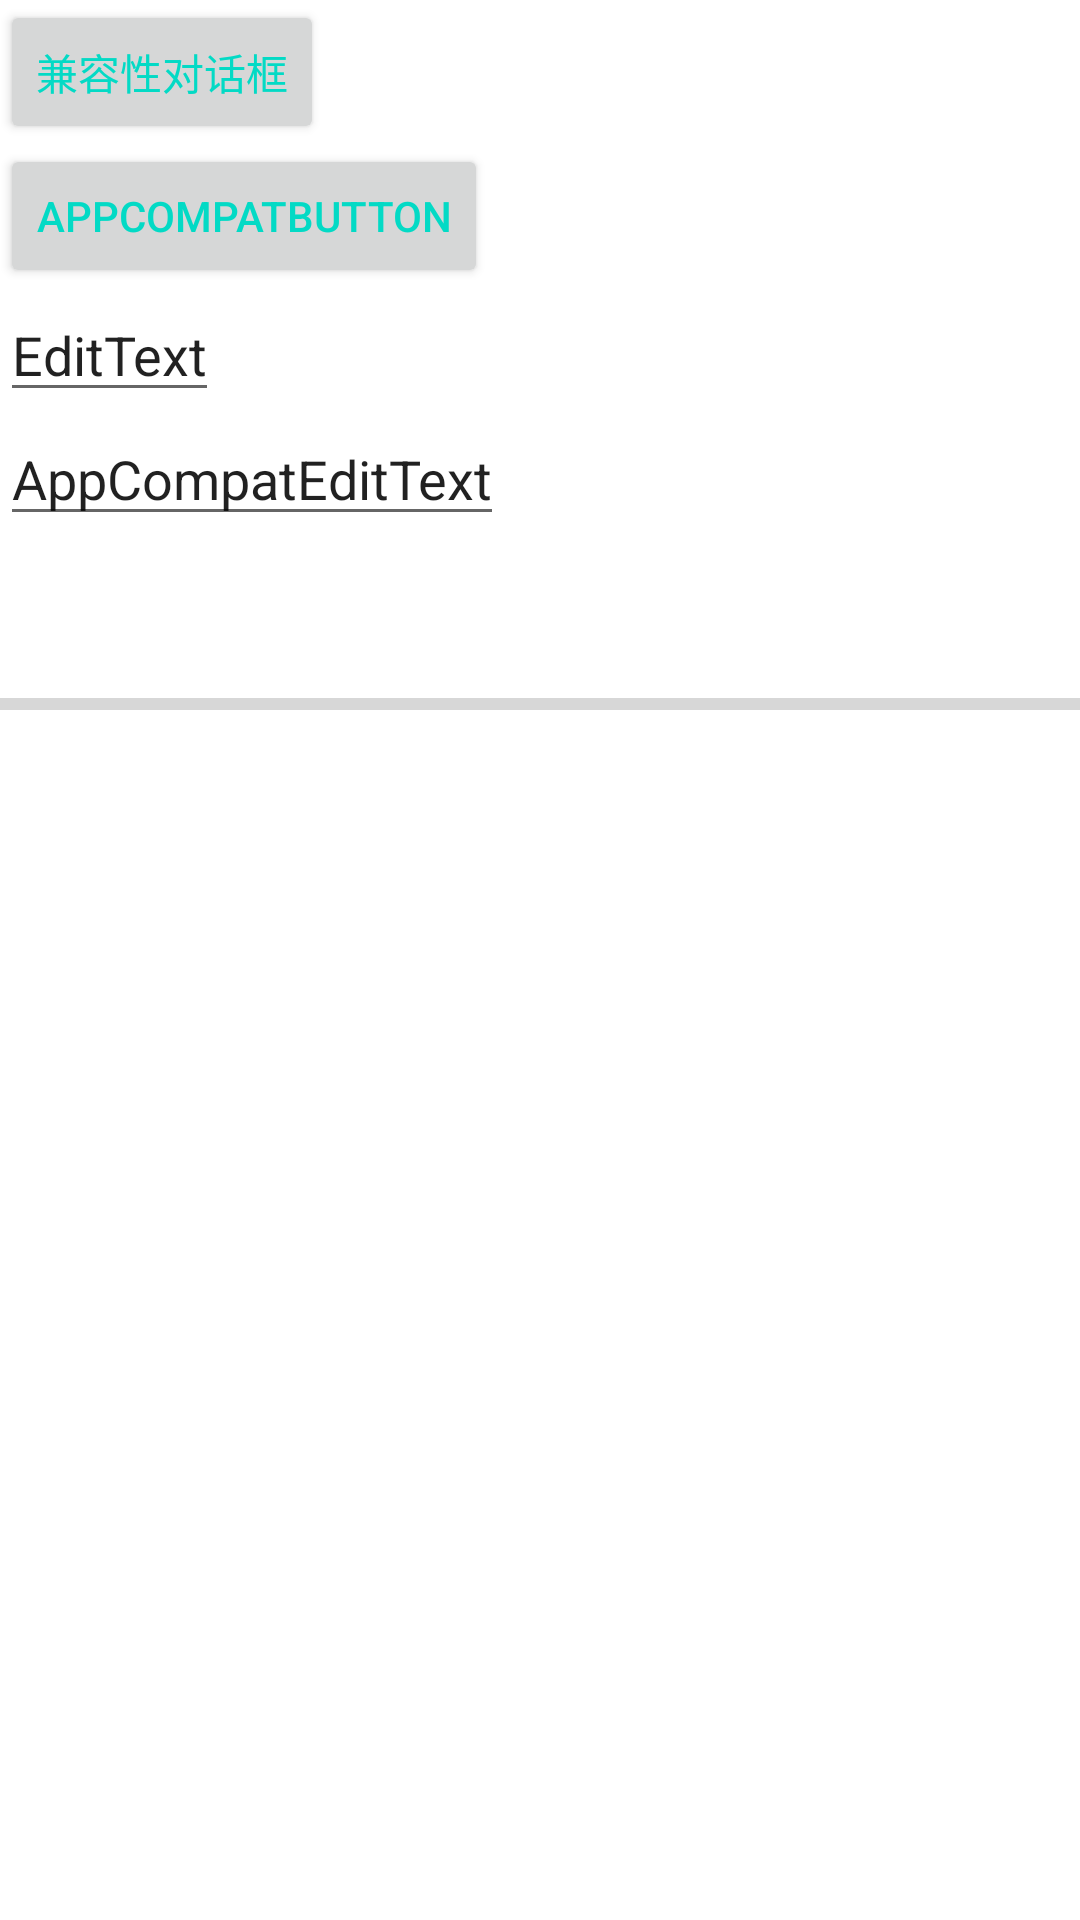

Write the Android layout XML for this screen, with the resource values it uses.
<!-- AndroidManifest.xml: application theme AppTheme -->
<!-- res/layout/activity_compat.xml -->
<?xml version="1.0" encoding="utf-8"?>
<LinearLayout
    xmlns:android="http://schemas.android.com/apk/res/android"
    xmlns:tools="http://schemas.android.com/tools"
    android:layout_width="match_parent"
    android:layout_height="match_parent"
    xmlns:app="http://schemas.android.com/apk/res-auto"
    android:orientation="vertical"
    tools:context="com.android.training.materialdesign.appcompat.CompatActivity">

    <Button
        android:id="@+id/show_button"
        android:layout_width="wrap_content"
        android:layout_height="wrap_content"
        android:layout_centerInParent="true"
        android:text="兼容性对话框"/>

    <android.support.v7.widget.AppCompatButton
        android:layout_width="wrap_content"
        android:layout_height="wrap_content"
        android:text="AppCompatButton"/>

    <EditText
        android:layout_width="wrap_content"
        android:layout_height="wrap_content"
        android:text="EditText"/>

    <android.support.v7.widget.AppCompatEditText
        android:layout_width="wrap_content"
        android:layout_height="wrap_content"
        android:text="AppCompatEditText"/>

    <ProgressBar
        android:layout_width="wrap_content"
        android:layout_height="wrap_content"/>

    <ProgressBar
        android:id="@+id/progress_bar"
        style="@style/Widget.AppCompat.ProgressBar.Horizontal"
        android:layout_width="match_parent"
        android:layout_height="wrap_content"/>

</LinearLayout>
<!-- resources referenced by this layout -->
<resources>
  <style name="AppTheme" parent="Theme.AppCompat.Light.DarkActionBar">
          
          <item name="colorPrimary">@color/colorPrimary</item>
          <item name="colorPrimaryDark">@color/colorPrimaryDark</item>
          <item name="colorAccent">@color/colorAccent</item>
  
          
          <item name="android:textColor">@color/colorAccent</item>
          
          <item name="android:windowBackground">@android:color/background_light</item>
          
          <item name="android:navigationBarColor">@color/colorPrimaryDark</item>
      </style>
  <!-- not gathered from this repository: default colours our renderer supplied (Android Studio template values) -->
  <color name="colorPrimary">#FF6200EE</color>
  <color name="colorPrimaryDark">#FF3700B3</color>
  <color name="colorAccent">#FF03DAC5</color>
</resources>
